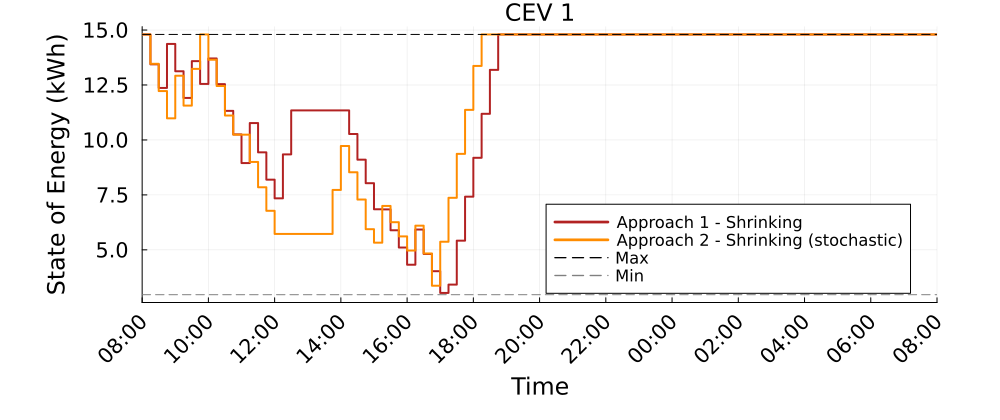

Data behind this chart, as committed beside it:
Time_Period, CEV_1_A1S_kWh, CEV_1_A2S_kWh
1, 14.8, 14.8
2, 13.44, 13.47
3, 12.37, 12.22
4, 14.37, 10.98
5, 13.13, 12.92
6, 11.91, 11.56
7, 13.58, 13.23
8, 12.55, 14.8
9, 13.71, 13.65
10, 12.54, 12.45
11, 11.32, 11.11
12, 10.25, 10.24
13, 8.949, 10.24
14, 10.77, 9
15, 9.435, 7.849
16, 8.195, 6.776
17, 7.344, 5.725
18, 9.344, 5.725
19, 11.34, 5.725
20, 11.34, 5.725
21, 11.34, 5.725
22, 11.34, 5.725
23, 11.34, 5.725
24, 11.34, 7.725
25, 11.34, 9.725
26, 10.27, 8.53
27, 9.102, 7.289
28, 8.033, 5.94
29, 6.847, 5.326
30, 6.84, 6.998
31, 5.891, 6.258
32, 5.107, 5.613
33, 4.323, 4.968
34, 5.925, 6.101
35, 4.812, 4.836
36, 4.029, 3.368
37, 3.041, 5.368
38, 3.419, 7.368
39, 5.419, 9.368
40, 7.419, 11.37
41, 9.188, 13.37
42, 11.19, 14.8
43, 13.19, 14.8
44, 14.8, 14.8
45, 14.8, 14.8
46, 14.8, 14.8
47, 14.8, 14.8
48, 14.8, 14.8
49, 14.8, 14.8
50, 14.8, 14.8
51, 14.8, 14.8
52, 14.8, 14.8
53, 14.8, 14.8
54, 14.8, 14.8
55, 14.8, 14.8
56, 14.8, 14.8
57, 14.8, 14.8
58, 14.8, 14.8
59, 14.8, 14.8
60, 14.8, 14.8
... 37 more rows
